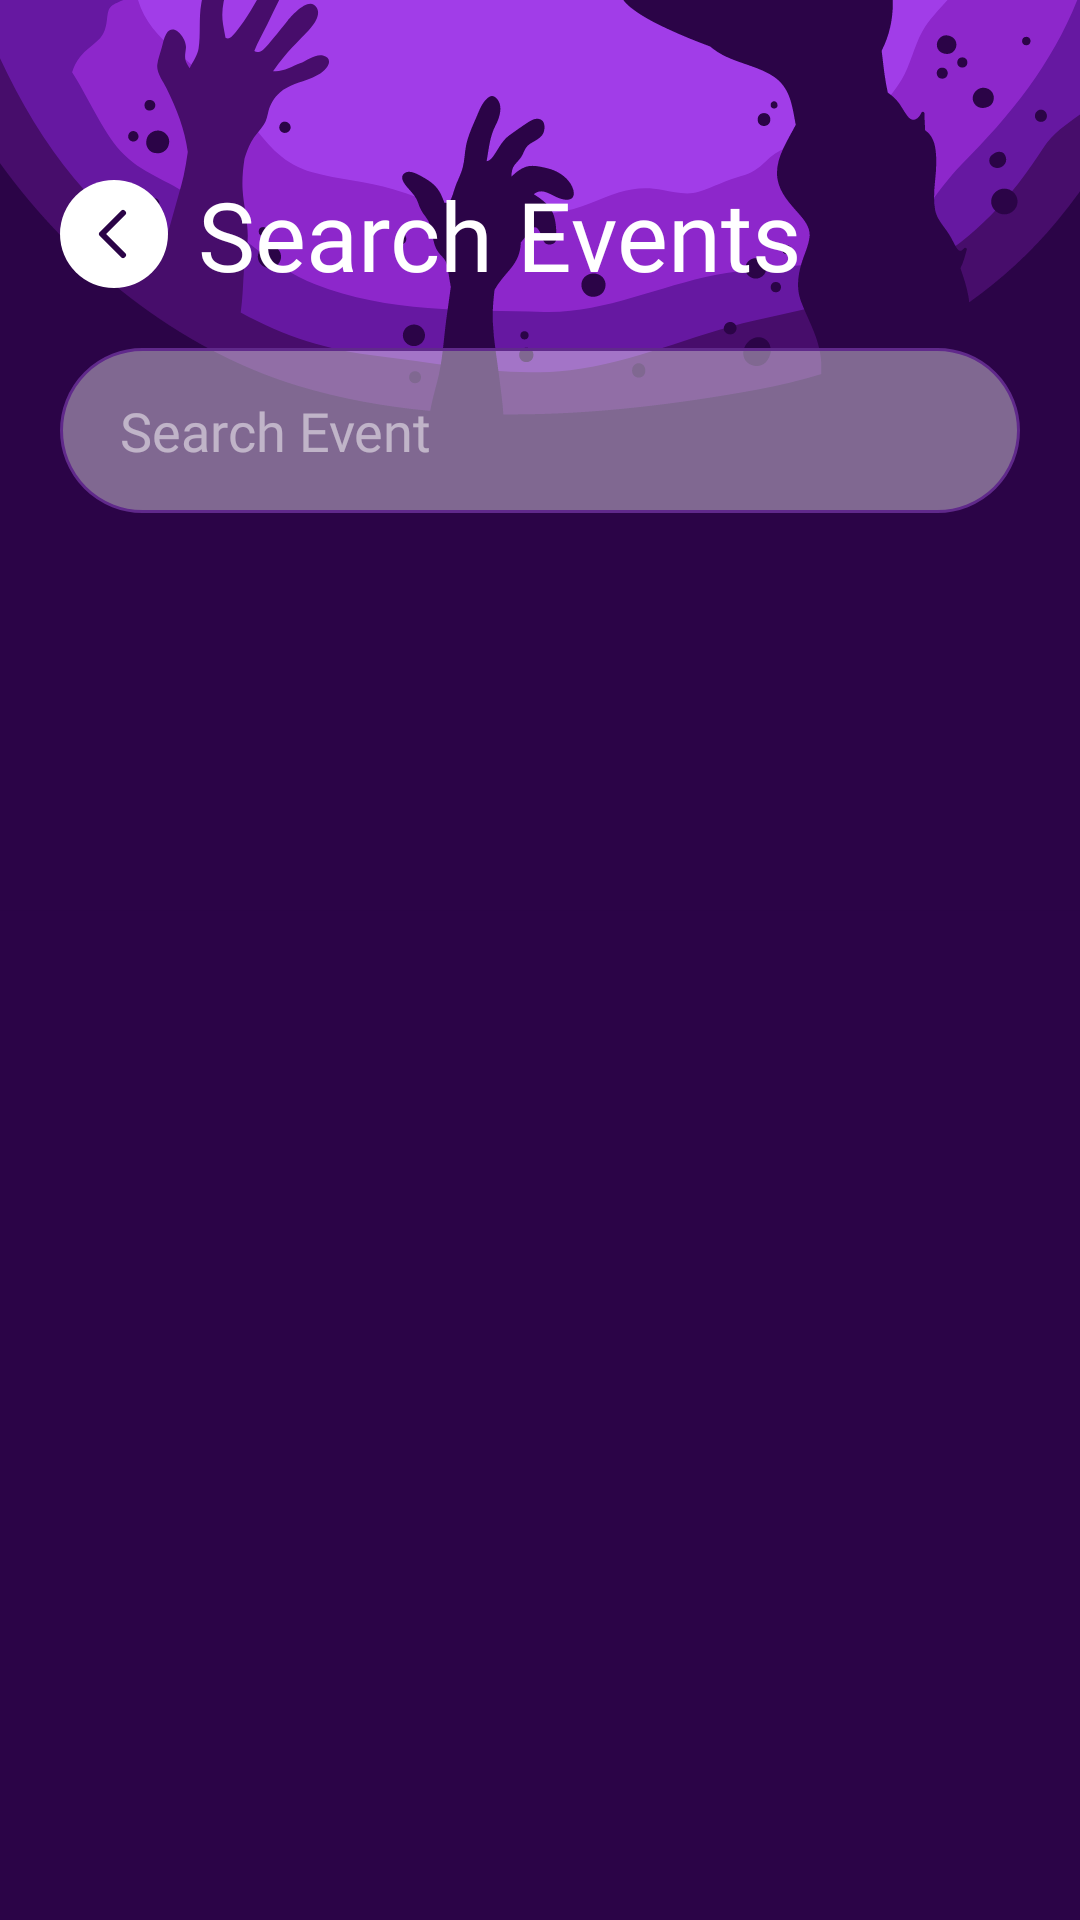

Produce the Android XML layout that renders to this screen, including the resource entries it uses.
<!-- AndroidManifest.xml: application theme Theme.Zealicon_2K24 -->
<!-- res/layout/activity_search_view.xml -->
<?xml version="1.0" encoding="utf-8"?>
<androidx.constraintlayout.widget.ConstraintLayout xmlns:android="http://schemas.android.com/apk/res/android"
    xmlns:app="http://schemas.android.com/apk/res-auto"
    xmlns:tools="http://schemas.android.com/tools"
    android:id="@+id/main"
    android:layout_width="match_parent"
    android:layout_height="match_parent"
    android:background="@drawable/background_5"
    tools:context=".SearchViewActivity">

    <ImageView
        android:id="@+id/back"
        android:layout_width="wrap_content"
        android:layout_height="wrap_content"
        app:layout_constraintTop_toTopOf="parent"
        app:layout_constraintStart_toStartOf="parent"
        android:layout_marginTop="60dp"
        android:layout_marginStart="20dp"
        android:src="@drawable/back_button"
        />

    <TextView
        android:layout_width="wrap_content"
        android:layout_height="wrap_content"
        android:text="Search Events"
        app:layout_constraintTop_toTopOf="@id/back"
        app:layout_constraintBottom_toBottomOf="@id/back"
        app:layout_constraintStart_toEndOf="@id/back"
        android:layout_marginStart="10dp"
        android:textColor="@color/white"
        android:fontFamily="@font/outfit_medium"
        android:textSize="32sp"
        />

    <EditText
        android:id="@+id/searchView"
        android:layout_width="0dp"
        android:layout_height="wrap_content"
        app:layout_constraintStart_toStartOf="parent"
        app:layout_constraintEnd_toEndOf="parent"
        app:layout_constraintTop_toBottomOf="@id/back"
        android:layout_marginTop="20dp"
        android:layout_marginHorizontal="20dp"
        android:background="@drawable/edit_text_3"
        android:hint="Search Event"
        android:fontFamily="@font/outfit_medium"
        android:textColorHint="#80FFFFFF"
        android:minHeight="55dp"
        android:gravity="center_vertical"
        android:textSize="18sp"
        android:drawableStart="@drawable/search"
        android:drawablePadding="10dp"
        android:paddingLeft="20dp"
        android:maxLines="1"
        android:singleLine="true"
        android:textColor="@color/white"
        />



</androidx.constraintlayout.widget.ConstraintLayout>
<!-- resources referenced by this layout -->
<resources>
  <!-- drawable back_button (drawable) -->
  <vector xmlns:android="http://schemas.android.com/apk/res/android"
      android:width="36dp"
      android:height="36dp"
      android:viewportWidth="36"
      android:viewportHeight="36">
    <path
        android:pathData="M18,0L18,0A18,18 0,0 1,36 18L36,18A18,18 0,0 1,18 36L18,36A18,18 0,0 1,0 18L0,18A18,18 0,0 1,18 0z"
        android:fillColor="#ffffff"/>
    <path
        android:pathData="M21,25L14,18L21,11"
        android:strokeLineJoin="round"
        android:strokeWidth="2"
        android:fillColor="#00000000"
        android:strokeColor="#2B0447"
        android:strokeLineCap="round"/>
  </vector>
  <!-- drawable background_5: vector/xml drawable (drawable, 45815 chars, omitted) -->
  <!-- drawable edit_text_3 (drawable) -->
  <?xml version="1.0" encoding="utf-8"?>
  <selector xmlns:android="http://schemas.android.com/apk/res/android">
  
      <item android:state_focused="true"
          android:state_enabled="true">
          <shape android:shape = "rectangle">
              <corners android:radius="43dp"/>
              <solid android:color = "#66FFFFFF"/>
              <stroke android:color="#FFFFFF" android:width="2dp"/>
          </shape>
      </item>
  
      <item android:state_focused="false"
          android:state_enabled="false">
          <shape android:shape = "rectangle">
              <corners android:radius="43dp"/>
              <solid android:color = "#66FFFFFF"/>
              <stroke android:color="#60298B" android:width="1dp"/>
          </shape>
      </item>
  </selector>
  <style name="Theme.Zealicon_2K24" parent="Base.Theme.Zealicon_2K24" />
  <style name="Base.Theme.Zealicon_2K24" parent="Theme.Material3.Light.NoActionBar">
          
  
          <item name="colorPrimaryDark">#FFFFFF</item>
          <item name="android:statusBarColor">#FFFFFF</item>
          <item name="colorAccent">#FFFFFF</item>
      </style>
  <!-- not gathered from this repository: default colours our renderer supplied (Android Studio template values) -->
  <color name="white">#FFFFFFFF</color>
</resources>
